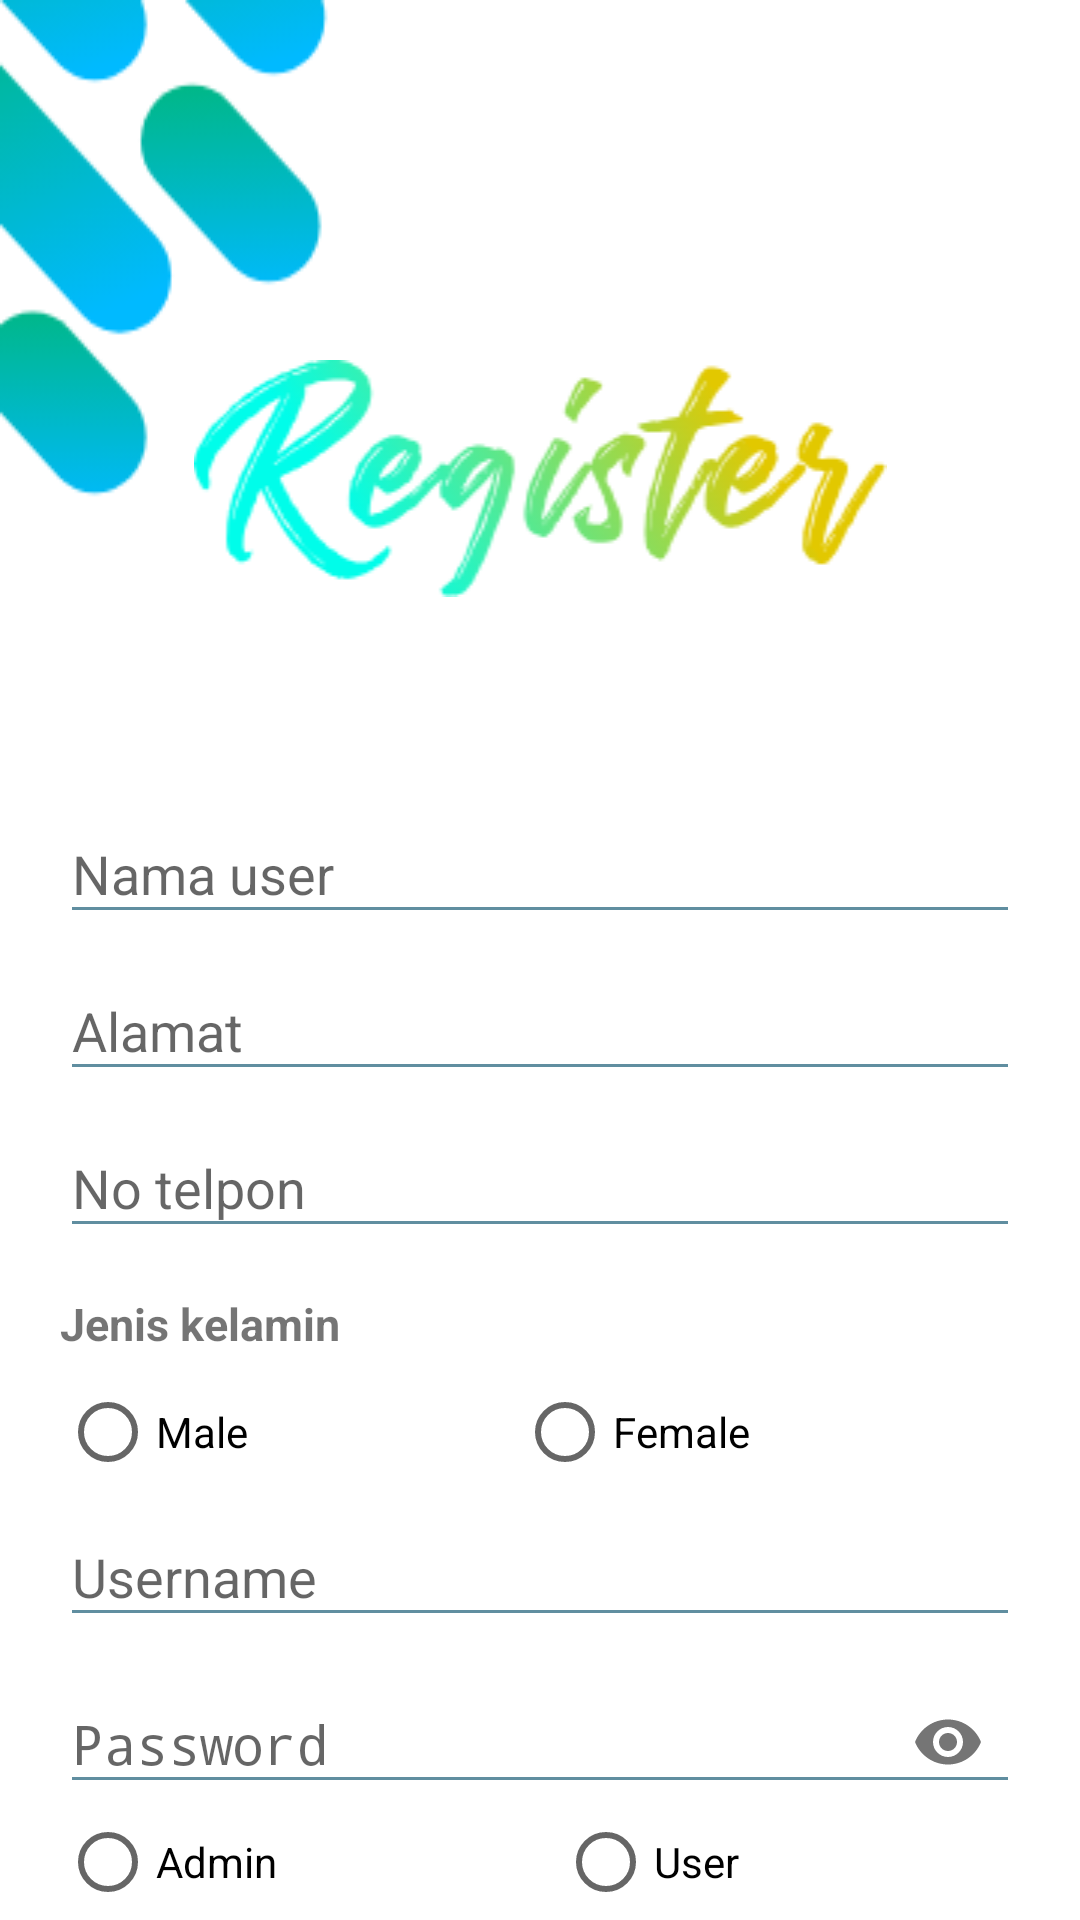

Layout XML and referenced resources for this Android screen:
<!-- AndroidManifest.xml: activity theme AppTheme.NoActionBar -->
<!-- res/layout/activity_register.xml -->
<?xml version="1.0" encoding="utf-8"?>
<androidx.core.widget.NestedScrollView
    xmlns:android="http://schemas.android.com/apk/res/android"
    xmlns:app="http://schemas.android.com/apk/res-auto"
    xmlns:tools="http://schemas.android.com/tools"
    android:layout_width="match_parent"
    android:layout_height="match_parent"
    tools:context=".UI.Activity.User.register.RegisterActivity">

    <LinearLayout
        android:layout_width="match_parent"
        android:layout_height="wrap_content"
        android:orientation="vertical"
        android:gravity="center"
        android:padding="20dp"
        android:background="@drawable/register">

        <ImageView
            android:layout_width="match_parent"
            android:layout_height="wrap_content"
            android:src="@drawable/registertext"
            android:layout_marginTop="100dp"/>

        <com.google.android.material.textfield.TextInputLayout
            android:layout_width="match_parent"
            android:layout_height="wrap_content"
            android:gravity="center"
            android:layout_marginTop="60dp">

            <EditText
                android:id="@+id/edt_nama_user"
                android:layout_width="match_parent"
                android:layout_height="wrap_content"
                android:theme="@style/EditTextColor"
                android:hint="@string/namauser"
                android:layout_weight="1"
                android:singleLine="true" />

        </com.google.android.material.textfield.TextInputLayout>

        <com.google.android.material.textfield.TextInputLayout
            android:layout_width="match_parent"
            android:layout_height="wrap_content"
            android:gravity="center">

            <EditText
                android:id="@+id/edt_alamat"
                android:layout_width="match_parent"
                android:layout_height="wrap_content"
                android:theme="@style/EditTextColor"
                android:hint="@string/alamat"
                android:layout_weight="1"
                android:singleLine="true" />

        </com.google.android.material.textfield.TextInputLayout>

        <com.google.android.material.textfield.TextInputLayout
            android:layout_width="match_parent"
            android:layout_height="wrap_content"
            android:gravity="center">

            <EditText
                android:id="@+id/edt_notelp"
                android:layout_width="match_parent"
                android:layout_height="wrap_content"
                android:theme="@style/EditTextColor"
                android:hint="@string/notelpone"
                android:layout_weight="1"
                android:singleLine="true" />

        </com.google.android.material.textfield.TextInputLayout>

        <TextView
            android:layout_width="match_parent"
            android:layout_height="wrap_content"
            android:layout_marginTop="15dp"
            android:text="Jenis kelamin"
            android:textSize="15sp"
            android:textStyle="bold"/>

        <RadioGroup
            android:layout_width="match_parent"
            android:layout_height="wrap_content"
            android:layout_marginTop="10dp"
            android:orientation="horizontal">

            <RadioButton
                android:id="@+id/rb_male"
                android:layout_width="wrap_content"
                android:layout_height="wrap_content"
                android:layout_weight="1"
                android:text="@string/male" />

            <RadioButton
                android:id="@+id/rb_female"
                android:layout_width="wrap_content"
                android:layout_height="wrap_content"
                android:layout_weight="1"
                android:text="@string/female" />

        </RadioGroup>

        <com.google.android.material.textfield.TextInputLayout
            android:layout_width="match_parent"
            android:layout_height="wrap_content"
            android:gravity="center">

            <EditText
                android:id="@+id/edt_username"
                android:layout_width="match_parent"
                android:layout_height="wrap_content"
                android:theme="@style/EditTextColor"
                android:hint="@string/username"
                android:layout_weight="1"
                android:singleLine="true" />

        </com.google.android.material.textfield.TextInputLayout>

        <com.google.android.material.textfield.TextInputLayout
            android:layout_width="match_parent"
            android:layout_height="wrap_content"
            android:gravity="center"
            app:passwordToggleEnabled="true">

            <EditText
                android:id="@+id/edt_password"
                android:layout_width="match_parent"
                android:layout_height="wrap_content"
                android:theme="@style/EditTextColor"
                android:hint="@string/password"
                android:layout_weight="1"
                android:singleLine="true"
                android:inputType="textPassword"/>

        </com.google.android.material.textfield.TextInputLayout>

        <RadioGroup
            android:layout_width="match_parent"
            android:layout_height="wrap_content"
            android:orientation="horizontal">

            <RadioButton
                android:id="@+id/rb_admin"
                android:layout_width="wrap_content"
                android:layout_height="wrap_content"
                android:layout_weight="1"
                android:text="@string/admin" />

            <RadioButton
                android:id="@+id/rb_user"
                android:layout_width="wrap_content"
                android:layout_height="wrap_content"
                android:layout_weight="1"
                android:text="@string/user" />

        </RadioGroup>

        <Button
            android:id="@+id/btn_register"
            android:layout_width="match_parent"
            android:layout_height="wrap_content"
            android:layout_weight="1"
            android:backgroundTint="@color/colorAccent"
            android:text="Register"
            android:textColor="@android:color/white" />

    </LinearLayout>

</androidx.core.widget.NestedScrollView>
<!-- resources referenced by this layout -->
<resources>
  <color name="colorAccent">#FF33B5E5</color>
  <!-- drawable register: png bitmap (drawable, 15762 bytes) -->
  <!-- drawable registertext: png bitmap (drawable, 17277 bytes) -->
  <string name="admin">Admin</string>
  <string name="alamat">Alamat</string>
  <string name="female">Female</string>
  <string name="male">Male</string>
  <string name="namauser">Nama user</string>
  <string name="notelpone">No telpon</string>
  <string name="password">Password</string>
  <string name="user">User</string>
  <string name="username">Username</string>
  <style name="EditTextColor">
          <item name="colorControlNormal">#608EA0</item>
          <item name="colorControlActivated">#33B5E5</item>
          <item name="colorControlHighlight">#33B5E5</item>
      </style>
  <style name="AppTheme.NoActionBar" parent="AppTheme">
          <item name="windowActionBar">false</item>
          <item name="windowNoTitle">true</item>
      </style>
  <style name="AppTheme" parent="Theme.AppCompat.Light.DarkActionBar">
          
          <item name="colorPrimary">@color/colorPrimary</item>
          <item name="colorPrimaryDark">@color/colorPrimaryDark</item>
          <item name="colorAccent">@color/colorAccent</item>
      </style>
  <color name="colorPrimary">#008577</color>
  <color name="colorPrimaryDark">#00574B</color>
</resources>
